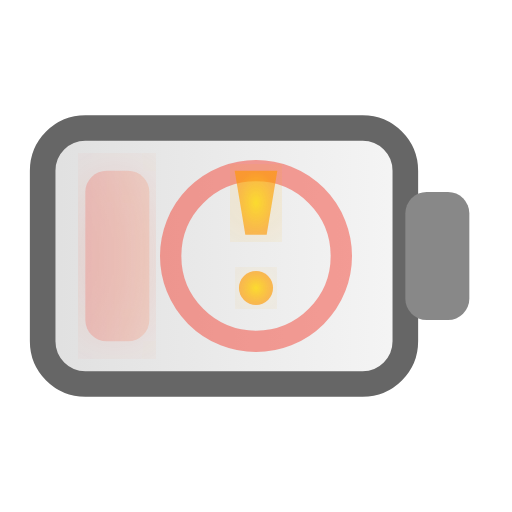
t = 0.00 s
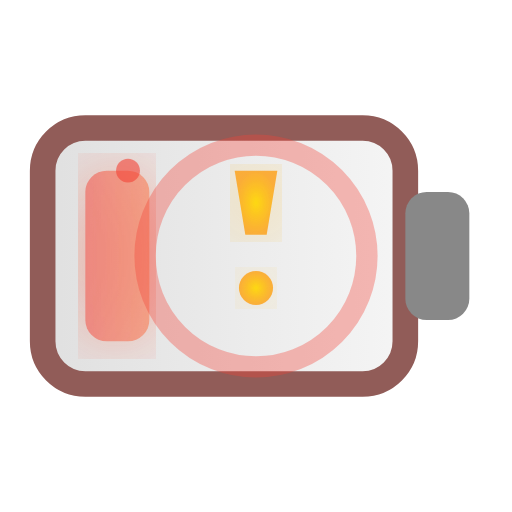
t = 0.30 s
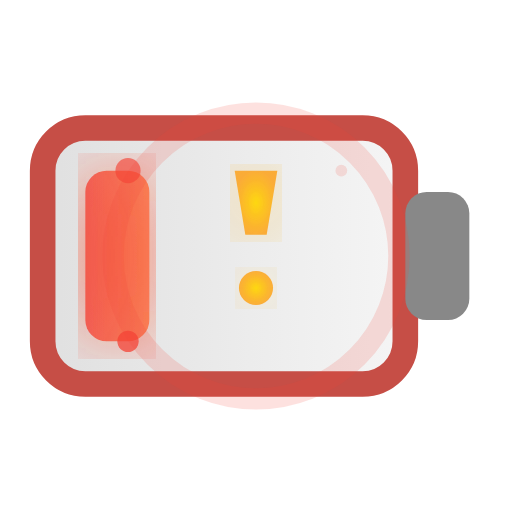
t = 0.68 s
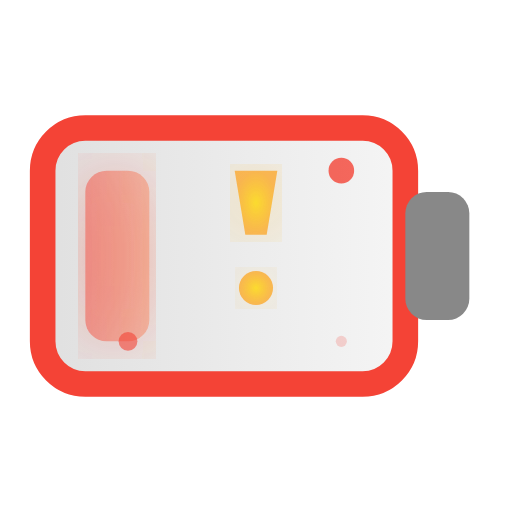
t = 1.00 s
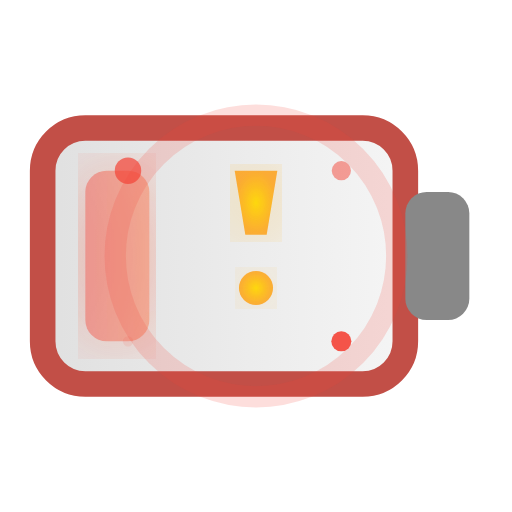
t = 1.35 s
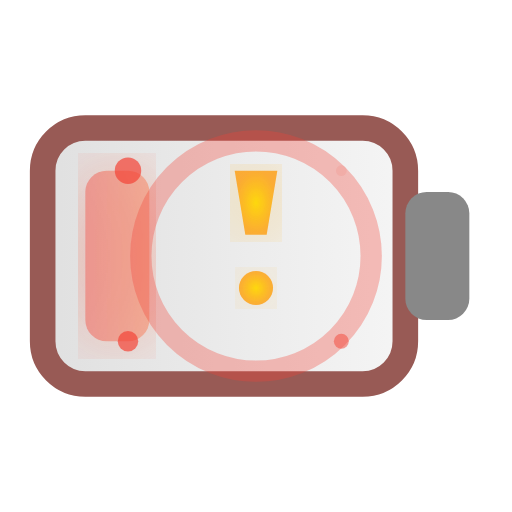
t = 1.65 s

The animated SVG that drew these frames (rendered in a browser with its animation timeline set to each time). Animation: 16 SMIL elements (animate=16); one cycle of 2.00 s, repeats indefinitely.

<?xml version="1.0" encoding="UTF-8"?>
<svg width="24" height="24" viewBox="0 0 24 24" xmlns="http://www.w3.org/2000/svg">
  <!-- Battery outline -->
  <defs>
    <linearGradient id="lowBatteryGradient" x1="0%" y1="0%" x2="100%" y2="0%">
      <stop offset="0%" style="stop-color:#F44336;stop-opacity:1">
        <animate attributeName="stop-opacity" values="0.6;1.0;0.6" dur="1s" repeatCount="indefinite"/>
      </stop>
      <stop offset="100%" style="stop-color:#FF5722;stop-opacity:0.8">
        <animate attributeName="stop-opacity" values="0.4;0.9;0.4" dur="1s" repeatCount="indefinite"/>
      </stop>
    </linearGradient>
    
    <linearGradient id="batteryBody" x1="0%" y1="0%" x2="100%" y2="0%">
      <stop offset="0%" style="stop-color:#E0E0E0;stop-opacity:1" />
      <stop offset="100%" style="stop-color:#F5F5F5;stop-opacity:1" />
    </linearGradient>
    
    <filter id="redGlow">
      <feGaussianBlur stdDeviation="2" result="coloredBlur"/>
      <feMerge> 
        <feMergeNode in="coloredBlur"/>
        <feMergeNode in="SourceGraphic"/>
      </feMerge>
    </filter>
    
    <radialGradient id="warningGradient" cx="50%" cy="50%" r="50%">
      <stop offset="0%" style="stop-color:#FFD700;stop-opacity:1" />
      <stop offset="100%" style="stop-color:#FF9800;stop-opacity:0.8" />
    </radialGradient>
  </defs>
  
  <!-- Battery body -->
  <rect x="2" y="6" width="17" height="12" rx="2" ry="2" 
        fill="url(#batteryBody)" stroke="#666" stroke-width="1.2">
    <animate attributeName="stroke" 
             values="#666;#F44336;#666" 
             dur="2s" 
             repeatCount="indefinite"/>
  </rect>
  
  <!-- Battery terminal -->
  <rect x="19" y="9" width="3" height="6" rx="1" ry="1" 
        fill="#888"/>
  
  <!-- Low battery fill (blinking) -->
  <rect x="4" y="8" width="3" height="8" rx="1" ry="1" 
        fill="url(#lowBatteryGradient)" filter="url(#redGlow)">
    <animate attributeName="opacity" 
             values="0.4;1.0;0.4" 
             dur="1.5s" 
             repeatCount="indefinite"/>
  </rect>
  
  <!-- Warning exclamation mark -->
  <g transform="translate(12, 12)">
    <circle cx="0" cy="0" r="6" fill="none" stroke="#F44336" stroke-width="1" opacity="0.3">
      <animate attributeName="r" values="4;8;4" dur="2s" repeatCount="indefinite"/>
      <animate attributeName="opacity" values="0.5;0;0.5" dur="2s" repeatCount="indefinite"/>
    </circle>
    
    <path d="M-1,-4 L1,-4 L0.5,-1 L-0.5,-1 Z" 
          fill="url(#warningGradient)" filter="url(#redGlow)">
      <animate attributeName="opacity" 
               values="0.8;1.0;0.8" 
               dur="1s" 
               repeatCount="indefinite"/>
    </path>
    
    <circle cx="0" cy="1.5" r="0.8" fill="url(#warningGradient)" filter="url(#redGlow)">
      <animate attributeName="opacity" 
               values="0.8;1.0;0.8" 
               dur="1s" 
               repeatCount="indefinite"/>
    </circle>
  </g>
  
  <!-- Danger indicators -->
  <circle cx="6" cy="8" r="0.5" fill="#F44336" opacity="0">
    <animate attributeName="opacity" values="0;1;0" dur="1s" repeatCount="indefinite"/>
    <animate attributeName="r" values="0.2;0.8;0.2" dur="1s" repeatCount="indefinite"/>
  </circle>
  
  <circle cx="6" cy="16" r="0.5" fill="#F44336" opacity="0">
    <animate attributeName="opacity" values="0;1;0" dur="1s" begin="0.3s" repeatCount="indefinite"/>
    <animate attributeName="r" values="0.2;0.6;0.2" dur="1s" begin="0.3s" repeatCount="indefinite"/>
  </circle>
  
  <circle cx="16" cy="8" r="0.5" fill="#F44336" opacity="0">
    <animate attributeName="opacity" values="0;1;0" dur="1s" begin="0.6s" repeatCount="indefinite"/>
    <animate attributeName="r" values="0.2;0.7;0.2" dur="1s" begin="0.6s" repeatCount="indefinite"/>
  </circle>
  
  <circle cx="16" cy="16" r="0.5" fill="#F44336" opacity="0">
    <animate attributeName="opacity" values="0;1;0" dur="1s" begin="0.9s" repeatCount="indefinite"/>
    <animate attributeName="r" values="0.2;0.5;0.2" dur="1s" begin="0.9s" repeatCount="indefinite"/>
  </circle>
</svg>
